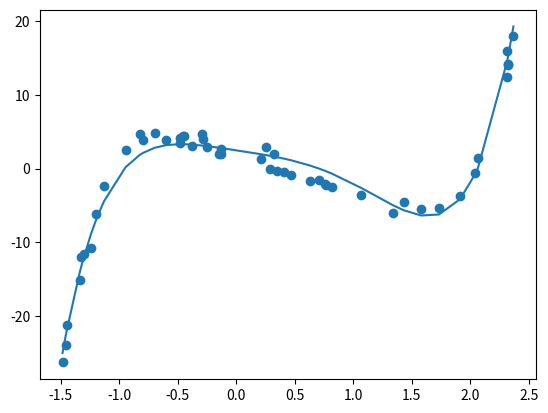

This chart was generated by the following Python code:

import numpy as np
import matplotlib.pyplot as plt
import math
import time
import random
import statistics
from scipy.stats import pearsonr

num_values = 50
x_scale_factor = 4
x_offset = -1.5
noise_stdev = 0.8

#---------------------------------------------------------#

#set up learning algorithm for regression.
lambda_ = 0.0003
coeffs = [0, 0, 0, 0, 0, 0]
max_iters = 10000
iter = 0
mse_threshold = 0.01
error = 1000

def MSE(coeffs, x_array, y_array):
    num_values = len(x_array)
    if len(x_array) != len(y_array):
        raise ValueError("x and y arrays aren't the same size, 3head")

    #different values of omega will be the diff. coefficients in the array
    #assume 6 coefficients for a 5th-order polynomial
    w0 = coeffs[0]
    w1 = coeffs[1]
    w2 = coeffs[2]
    w3 = coeffs[3]
    w4 = coeffs[4]
    w5 = coeffs[5]

    #iterate through each value in the array
    sum = 0
    for i in range(len(x_array)):
        x_n = x_array[i]
        y_n = y_array[i]
        sum += (y_n - (w0*x_n**5 + w1*x_n**4 + w2*x_n**3 + w3*x_n**2
                       + w4*x_n + w5))**2

    return sum / num_values

def r_squared(x_array, y_array, y_stars):
    num_values = len(x_array)
    if len(x_array) != len(y_array):
        raise ValueError("x and y arrays aren't the same size, 3head")

    #print(y_array)
    #print(type(y_array))

    #find mean of the y_values array
    y_mean = statistics.mean(y_array)

    #iterate through each value in the array
    RSS = 0
    REGSS = 0
    TSS = 0
    for i in range(len(x_array)):
        y_n = y_array[i]
        y_star = y_stars[i]
        #RSS += (y_n - y_star)**2
        REGSS += (y_star - y_mean)**2
        TSS += (y_n - y_mean)**2

    #return 1 - RSS/TSS
    return REGSS/TSS
        


#make our functions for partial derivatives
#the partial derivative is proportional to the sum of all values,
#so the iteration happens here
def dE_d_omega_0(coeffs, x_array, y_array):
    num_values = len(x_array)
    if len(x_array) != len(y_array):
        raise ValueError("x and y arrays aren't the same size, 3head")

    #different values of omega will be the diff. coefficients in the array
    #assume 6 coefficients for a 5th-order polynomial
    w0 = coeffs[0]
    w1 = coeffs[1]
    w2 = coeffs[2]
    w3 = coeffs[3]
    w4 = coeffs[4]
    w5 = coeffs[5]

    #iterate through each value in the array
    sum = 0
    for i in range(len(x_array)):
        x_n = x_array[i]
        y_n = y_array[i]
        sum += x_n**5 * (y_n - (w0*x_n**5 + w1*x_n**4 + w2*x_n**3 + w3*x_n**2
                       + w4*x_n + w5))

    return sum * (-2 / num_values)

def dE_d_omega_1(coeffs, x_array, y_array):
    num_values = len(x_array)
    if len(x_array) != len(y_array):
        raise ValueError("x and y arrays aren't the same size, 3head")

    #different values of omega will be the diff. coefficients in the array
    #assume 6 coefficients for a 5th-order polynomial
    w0 = coeffs[0]
    w1 = coeffs[1]
    w2 = coeffs[2]
    w3 = coeffs[3]
    w4 = coeffs[4]
    w5 = coeffs[5]

    #iterate through each value in the array
    sum = 0
    for i in range(len(x_array)):
        x_n = x_array[i]
        y_n = y_array[i]
        sum += x_n**4 * (y_n - (w0*x_n**5 + w1*x_n**4 + w2*x_n**3 + w3*x_n**2
                       + w4*x_n + w5))

    return sum * (-2 / num_values)

def dE_d_omega_2(coeffs, x_array, y_array):
    num_values = len(x_array)
    if len(x_array) != len(y_array):
        raise ValueError("x and y arrays aren't the same size, 3head")

    #different values of omega will be the diff. coefficients in the array
    #assume 6 coefficients for a 5th-order polynomial
    w0 = coeffs[0]
    w1 = coeffs[1]
    w2 = coeffs[2]
    w3 = coeffs[3]
    w4 = coeffs[4]
    w5 = coeffs[5]

    #iterate through each value in the array
    sum = 0
    for i in range(len(x_array)):
        x_n = x_array[i]
        y_n = y_array[i]
        sum += x_n**3 * (y_n - (w0*x_n**5 + w1*x_n**4 + w2*x_n**3 + w3*x_n**2
                       + w4*x_n + w5))

    return sum * (-2 / num_values)

def dE_d_omega_3(coeffs, x_array, y_array):
    num_values = len(x_array)
    if len(x_array) != len(y_array):
        raise ValueError("x and y arrays aren't the same size, 3head")

    #different values of omega will be the diff. coefficients in the array
    #assume 6 coefficients for a 5th-order polynomial
    w0 = coeffs[0]
    w1 = coeffs[1]
    w2 = coeffs[2]
    w3 = coeffs[3]
    w4 = coeffs[4]
    w5 = coeffs[5]

    #iterate through each value in the array
    sum = 0
    for i in range(len(x_array)):
        x_n = x_array[i]
        y_n = y_array[i]
        sum += x_n**2 * (y_n - (w0*x_n**5 + w1*x_n**4 + w2*x_n**3 + w3*x_n**2
                       + w4*x_n + w5))

    return sum * (-2 / num_values)

def dE_d_omega_4(coeffs, x_array, y_array):
    num_values = len(x_array)
    if len(x_array) != len(y_array):
        raise ValueError("x and y arrays aren't the same size, 3head")

    #different values of omega will be the diff. coefficients in the array
    #assume 6 coefficients for a 5th-order polynomial
    w0 = coeffs[0]
    w1 = coeffs[1]
    w2 = coeffs[2]
    w3 = coeffs[3]
    w4 = coeffs[4]
    w5 = coeffs[5]

    #iterate through each value in the array
    sum = 0
    for i in range(len(x_array)):
        x_n = x_array[i]
        y_n = y_array[i]
        sum += x_n * (y_n - (w0*x_n**5 + w1*x_n**4 + w2*x_n**3 + w3*x_n**2
                       + w4*x_n + w5))

    return sum * (-2 / num_values)

def dE_d_omega_5(coeffs, x_array, y_array):
    num_values = len(x_array)
    if len(x_array) != len(y_array):
        raise ValueError("x and y arrays aren't the same size, 3head")

    #different values of omega will be the diff. coefficients in the array
    #assume 6 coefficients for a 5th-order polynomial
    w0 = coeffs[0]
    w1 = coeffs[1]
    w2 = coeffs[2]
    w3 = coeffs[3]
    w4 = coeffs[4]
    w5 = coeffs[5]

    #iterate through each value in the array
    sum = 0
    for i in range(len(x_array)):
        x_n = x_array[i]
        y_n = y_array[i]
        sum += (y_n - (w0*x_n**5 + w1*x_n**4 + w2*x_n**3 + w3*x_n**2
                       + w4*x_n + w5))

    return sum * (-2 / num_values)

#main function; otherwise we just import the functions
#from this module
if __name__ == '__main__':

    #start with a vector of x
    x_array = x_scale_factor * np.random.rand(1, num_values)[0] + x_offset
    x_array.sort()

    #make y_array with actual values of first, second weight
    y_array = 1.8*x_array**5 - 4.2*x_array**4 + 1.6*x_array**3 + x_array**2 \
            -5.2*x_array + 2.1

    #add some gaussian noise to the dataset
    noise = np.random.normal(0, noise_stdev, num_values)
    y_plus_noise = y_array + noise

    print(x_array)
    print(y_array)



    #test out our rsquared function
    #r_sq1 = r_squared(x_array, y_array, y_pred)
    #r_sq2 = (pearsonr(y_array, y_pred))**2
    #print('\nR squared v1 and v2: ', r_sq1, r_sq2)

    
    #iterate through each time and improve model
    while iter < max_iters and error > mse_threshold:
       
        #make our first guess as to the model
        y_pred = coeffs[0]*x_array**5 + coeffs[1]*x_array**4 \
                + coeffs[2]*x_array**3 + coeffs[3]*x_array**2 \
                + coeffs[4]*x_array + coeffs[5]
        r_sq1 = r_squared(x_array, y_array, y_pred)

        #find error of the current approximation
        error = MSE(coeffs, x_array, y_array)
        deriv0 = dE_d_omega_0(coeffs, x_array, y_array)
        deriv1 = dE_d_omega_1(coeffs, x_array, y_array)
        deriv2 = dE_d_omega_2(coeffs, x_array, y_array)
        deriv3 = dE_d_omega_3(coeffs, x_array, y_array)
        deriv4 = dE_d_omega_4(coeffs, x_array, y_array)
        deriv5 = dE_d_omega_5(coeffs, x_array, y_array)


        print('\nCoeffs: ', coeffs)
        print('Error: ', error)
        print('R_squared: ', r_sq1)

        #update omega 0 and 1 based on gradient descent
        coeffs[0] = coeffs[0] - lambda_*deriv0
        coeffs[1] = coeffs[1] - lambda_*deriv1
        coeffs[2] = coeffs[2] - lambda_*deriv2
        coeffs[3] = coeffs[3] - lambda_*deriv3
        coeffs[4] = coeffs[4] - lambda_*deriv4
        coeffs[5] = coeffs[5] - lambda_*deriv5
        

        iter += 1
        print('Iteration: ', iter)
        #time.sleep(0.5)
    

    #plt.scatter(x_array, y_array)
    plt.scatter(x_array, y_plus_noise)
    plt.plot(x_array, y_pred)
    plt.show()
